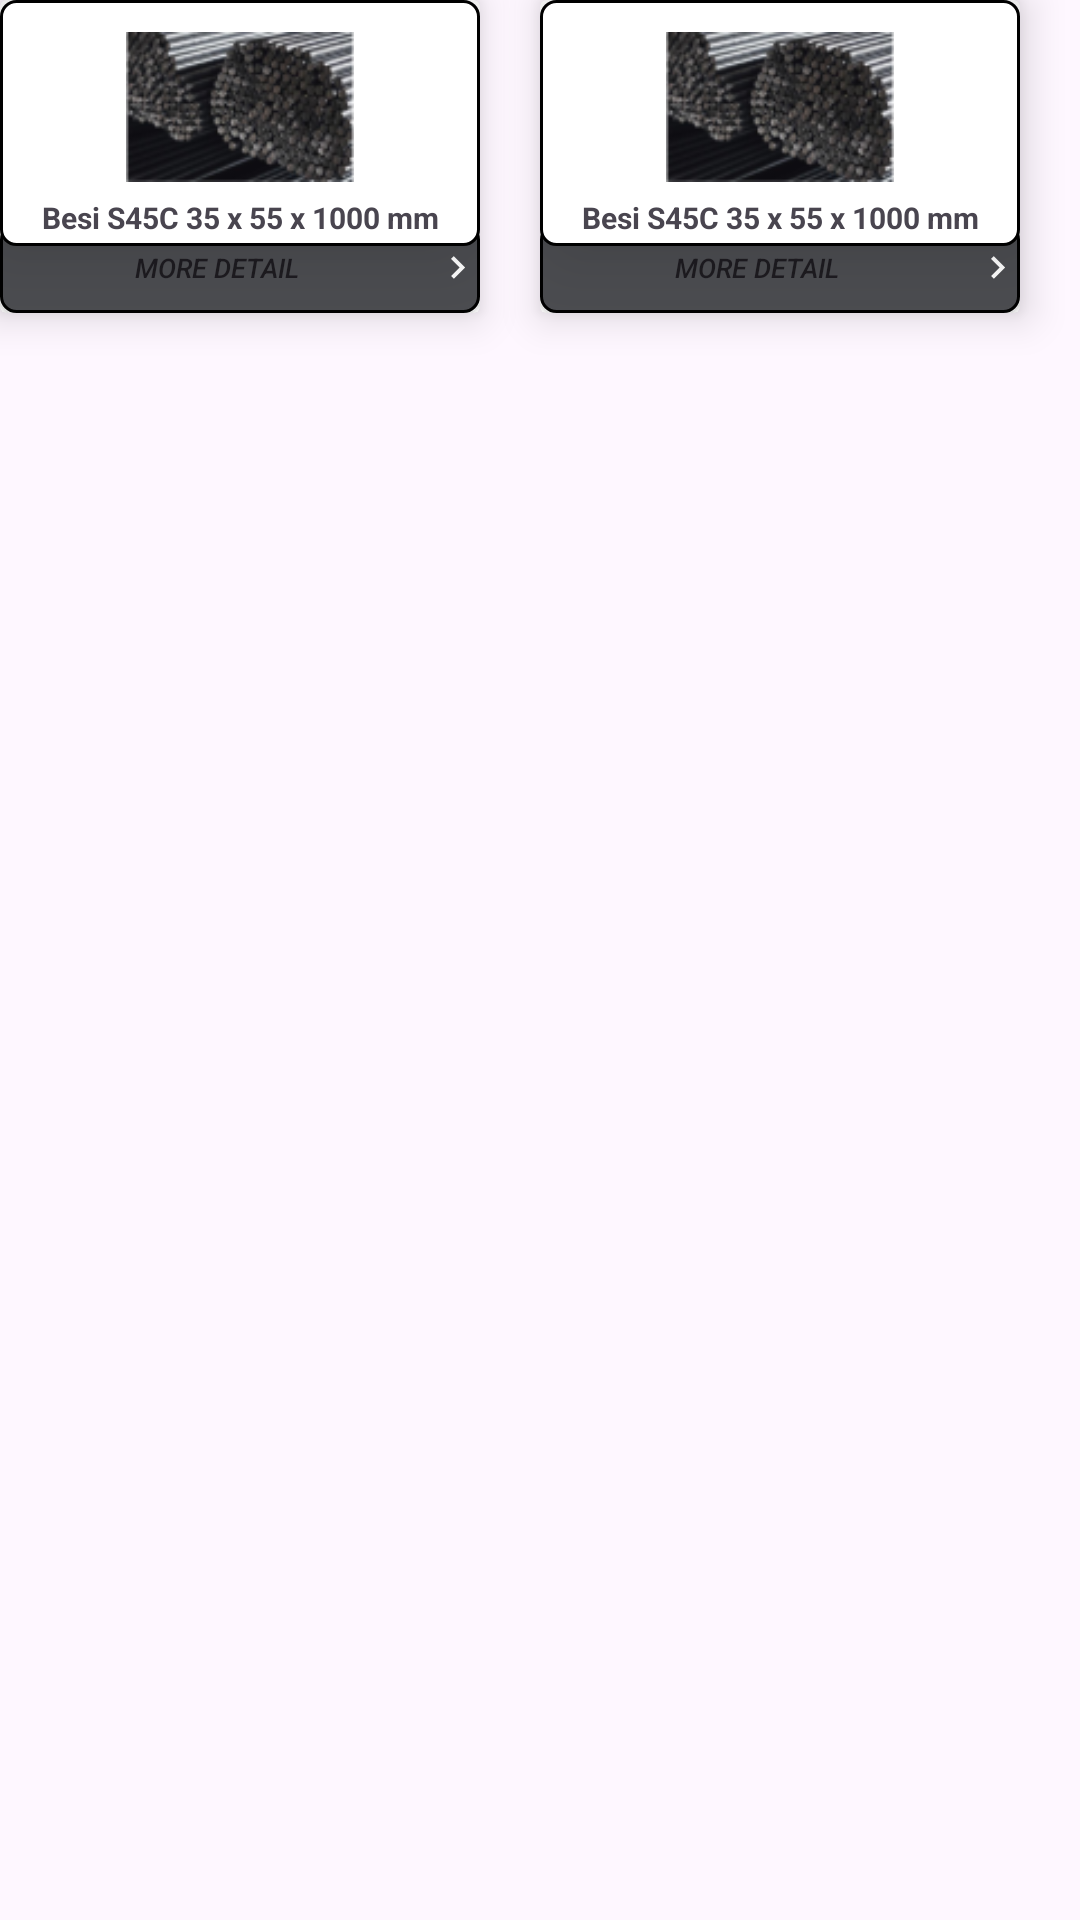

Write the Android layout XML for this screen, with the resource values it uses.
<!-- AndroidManifest.xml: application theme Theme.APPINTRO -->
<!-- res/layout/list_goods.xml -->
<?xml version="1.0" encoding="utf-8"?>
<com.google.android.material.card.MaterialCardView xmlns:android="http://schemas.android.com/apk/res/android"
    android:layout_width="match_parent"
    android:layout_height="wrap_content"
    app:cardCornerRadius="0dp"
    app:cardElevation="0dp"
    app:cardBackgroundColor="#008A8C90"
    android:layout_marginTop="10dp"
    app:strokeWidth="0dp"
    xmlns:app="http://schemas.android.com/apk/res-auto">

    <androidx.cardview.widget.CardView
        android:layout_width="wrap_content"
        android:layout_height="wrap_content"
        android:layout_row="0"
        android:layout_rowWeight="1"
        android:layout_column="0"
        android:layout_columnWeight="1"
        android:layout_gravity="fill"
        app:cardElevation="8dp">

        <LinearLayout
            android:layout_width="wrap_content"
            android:layout_height="wrap_content"
            android:orientation="vertical">

            <LinearLayout
                android:layout_width="160dp"
                android:layout_height="82dp"
                android:orientation="vertical"
                android:elevation="20dp"
                android:gravity="center"
                android:background="@drawable/custom_view3dashboard">

            <ImageView
                android:id="@+id/image1"
                android:layout_width="wrap_content"
                android:layout_height="50dp"
                android:src="@drawable/goods"
                android:layout_marginTop="8dp"
                android:contentDescription="@string/image"/>

            <TextView
                android:id="@+id/item1"
                android:layout_width="match_parent"
                android:layout_height="wrap_content"
                android:text="@string/text_image"
                android:textSize="10sp"
                android:textStyle="bold"
                android:textAlignment="center"
                android:layout_marginTop="5dp"/>
        </LinearLayout>
            <Button
                android:layout_width="160dp"
                android:layout_height="30dp"
                android:text="@string/more_detail"
                android:textStyle="italic"
                android:textSize="9sp"
                android:layout_marginTop="-8dp"
                android:drawableEnd="@drawable/baseline_keyboard_arrow_right_15"
                android:background="@drawable/custom_view4dashboard"/>
        </LinearLayout>
    </androidx.cardview.widget.CardView>

    <androidx.cardview.widget.CardView
        android:layout_width="wrap_content"
        android:layout_height="wrap_content"
        android:layout_row="0"
        android:layout_rowWeight="1"
        android:layout_column="1"
        android:layout_columnWeight="1"
        android:layout_gravity="fill"
        app:cardElevation="8dp"
        android:layout_marginStart="180dp">

        <LinearLayout
            android:layout_width="wrap_content"
            android:layout_height="wrap_content"
            android:orientation="vertical">

            <LinearLayout
                android:layout_width="160dp"
                android:layout_height="82dp"
                android:orientation="vertical"
                android:elevation="20dp"
                android:gravity="center"
                android:background="@drawable/custom_view3dashboard">

                <ImageView
                    android:id="@+id/image2"
                    android:layout_width="wrap_content"
                    android:layout_height="50dp"
                    android:src="@drawable/goods"
                    android:layout_marginTop="8dp"
                    android:contentDescription="@string/image"/>

                <TextView
                    android:id="@+id/item2"
                    android:layout_width="match_parent"
                    android:layout_height="wrap_content"
                    android:text="@string/text_image"
                    android:textSize="10sp"
                    android:textStyle="bold"
                    android:textAlignment="center"
                    android:layout_marginTop="5dp"/>
            </LinearLayout>
            <Button
                android:layout_width="160dp"
                android:layout_height="30dp"
                android:text="@string/more_detail"
                android:textStyle="italic"
                android:textSize="9sp"
                android:layout_marginTop="-8dp"
                android:drawableEnd="@drawable/baseline_keyboard_arrow_right_15"
                android:background="@drawable/custom_view4dashboard"/>
        </LinearLayout>
    </androidx.cardview.widget.CardView>


</com.google.android.material.card.MaterialCardView>
<!-- resources referenced by this layout -->
<resources>
  <!-- drawable baseline_keyboard_arrow_right_15 (drawable) -->
  <vector android:autoMirrored="true" android:height="15dp"
      android:tint="#FFFFFF" android:viewportHeight="24"
      android:viewportWidth="24" android:width="15dp" xmlns:android="http://schemas.android.com/apk/res/android">
      <path android:fillColor="@android:color/white" android:pathData="M8.59,16.59L13.17,12 8.59,7.41 10,6l6,6 -6,6 -1.41,-1.41z"/>
  </vector>
  <!-- drawable custom_view3dashboard (drawable) -->
  <?xml version="1.0" encoding="utf-8"?>
  <shape xmlns:android="http://schemas.android.com/apk/res/android"
      android:shape="rectangle">
  
      <corners
          android:radius="5dp"/>
      <solid
          android:color="#FFFFFF"/>
      <stroke
          android:width="1dp"
          android:color="@color/black"/>
  </shape>
  <!-- drawable custom_view4dashboard (drawable) -->
  <?xml version="1.0" encoding="utf-8"?>
  <shape xmlns:android="http://schemas.android.com/apk/res/android"
      android:shape="rectangle">
  
      <corners
          android:radius="5dp"/>
      <solid
          android:color="#4C4D51"/>
      <stroke
          android:width="1dp"
          android:color="@color/black"/>
  </shape>
  <!-- drawable goods: png bitmap (drawable, 16073 bytes) -->
  <string name="image">Image</string>
  <string name="more_detail">More Detail</string>
  <string name="text_image">Besi S45C 35 x 55 x 1000 mm</string>
  <style name="Theme.APPINTRO" parent="Base.Theme.APPINTRO" />
  <style name="Base.Theme.APPINTRO" parent="Theme.Material3.DayNight.NoActionBar">
          
          
      </style>
  <!-- not gathered from this repository: default colours our renderer supplied (Android Studio template values) -->
  <color name="black">#FF000000</color>
</resources>
